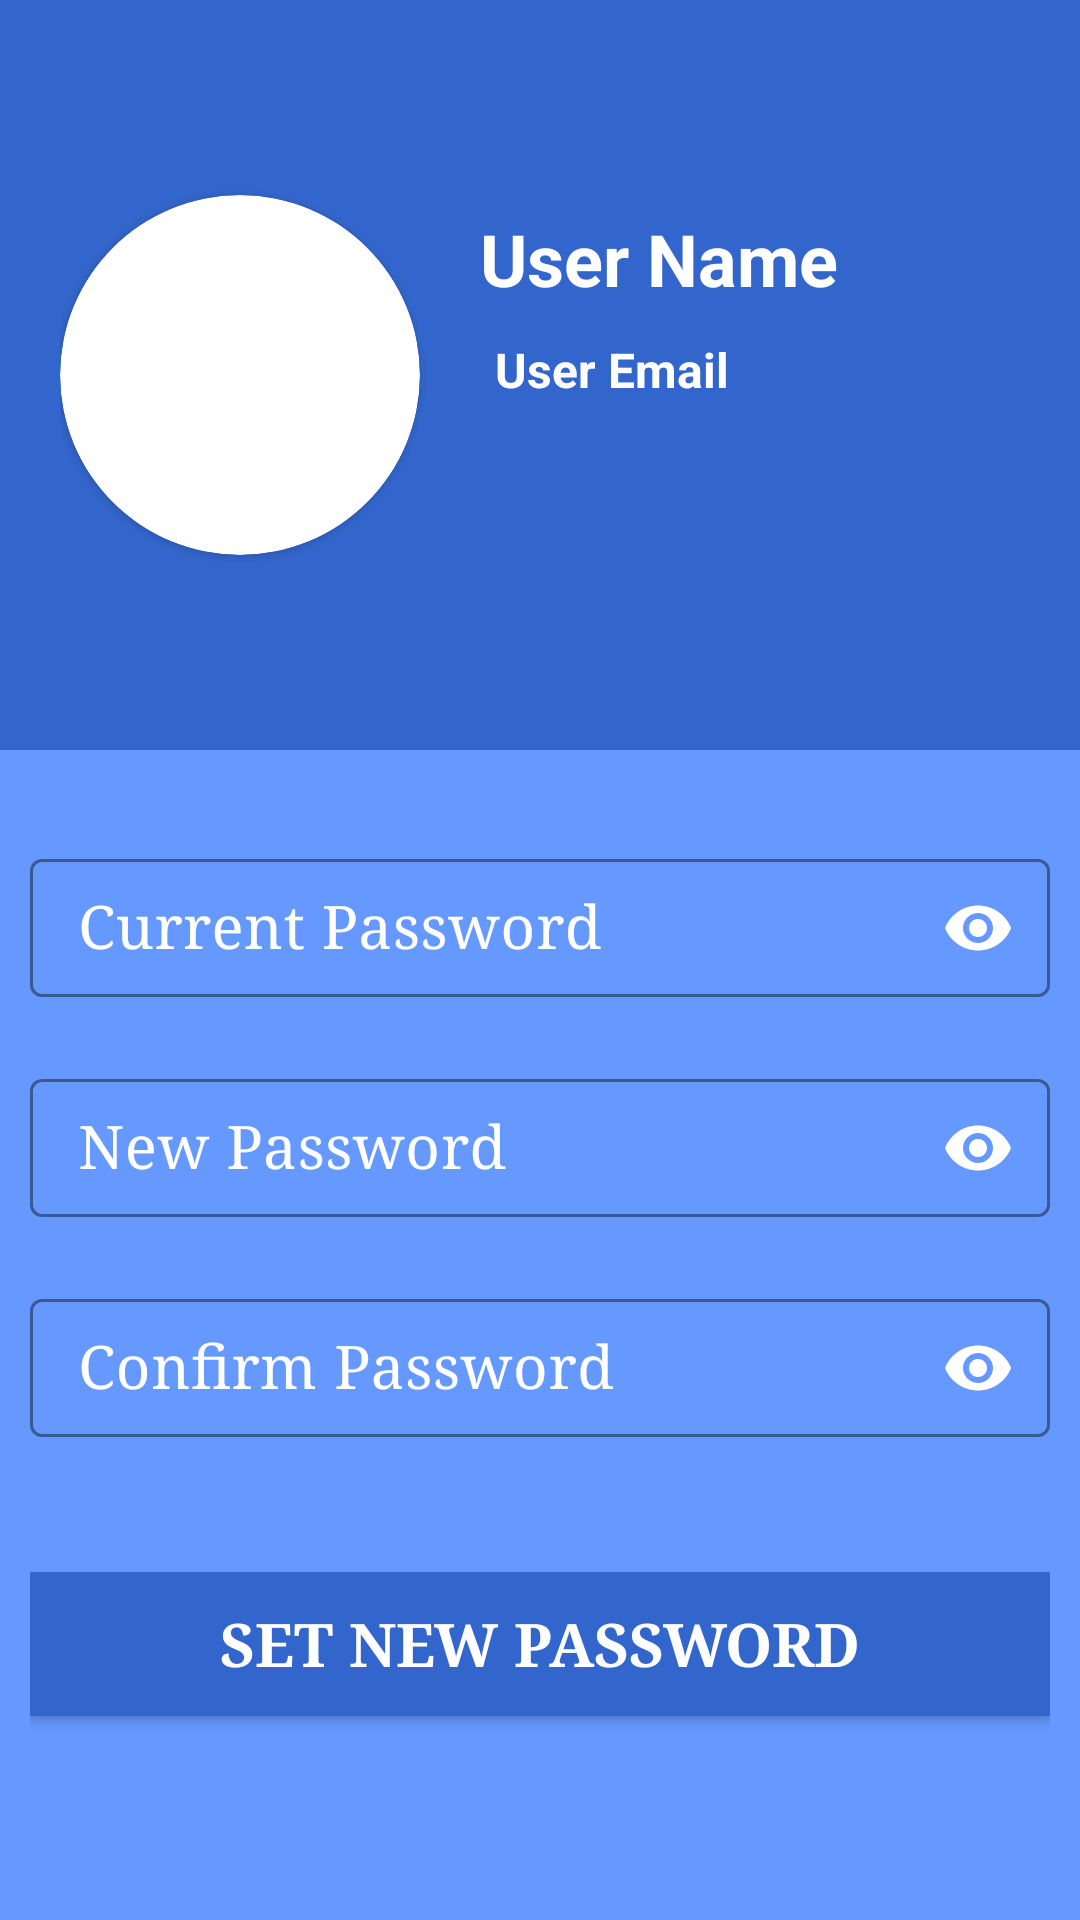

Produce the Android XML layout that renders to this screen, including the resource entries it uses.
<!-- AndroidManifest.xml: application theme AppTheme -->
<!-- res/layout/fragment_resset_password.xml -->
<?xml version="1.0" encoding="utf-8"?>
<ScrollView xmlns:android="http://schemas.android.com/apk/res/android"
    android:layout_width="match_parent"
    android:layout_height="match_parent"
    xmlns:app="http://schemas.android.com/apk/res-auto"
    xmlns:tools="http://schemas.android.com/tools"
    android:background="#6699ff">

    <LinearLayout
        android:layout_width="match_parent"
        android:layout_height="wrap_content"
        android:orientation="vertical"
        android:focusable="true"
        android:focusableInTouchMode="true">

        <RelativeLayout
            android:layout_width="match_parent"
            android:layout_height="250dp"
            android:padding="20dp"
            android:background="#3366cc">

            <androidx.cardview.widget.CardView
                android:layout_width="120dp"
                android:layout_height="120dp"
                app:cardCornerRadius="60dp"
                android:layout_centerVertical="true"
                android:background="#3366cc"
                android:id="@+id/imageCard">

                <ImageView
                    android:layout_width="100dp"
                    android:layout_height="100dp"
                    android:id="@+id/resetImage"
                    android:layout_centerVertical="true"
                    android:src="@drawable/user"
                    tools:ignore="ResetDescript"
                    android:layout_margin="10dp" />

            </androidx.cardview.widget.CardView>

            <TextView
                android:layout_width="wrap_content"
                android:layout_height="wrap_content"
                android:text="User Name"
                android:textColor="#fff"
                android:textSize="24sp"
                android:textStyle="bold"
                android:layout_toRightOf="@+id/imageCard"
                android:layout_marginLeft="20dp"
                android:layout_marginTop="50dp"
                android:id="@+id/userNameResetContact"/>

            <TextView
                android:layout_width="wrap_content"
                android:layout_height="wrap_content"
                android:text="User Email"
                android:textColor="#fff"
                android:textSize="16sp"
                android:textStyle="bold"
                android:layout_toRightOf="@+id/imageCard"
                android:layout_below="@+id/userNameResetContact"
                android:layout_marginLeft="25dp"
                android:id="@+id/userEmailInfoResetContact"
                android:layout_marginTop="10dp"/>

        </RelativeLayout>

        <LinearLayout
            android:layout_width="match_parent"
            android:layout_height="wrap_content"
            android:orientation="vertical"
            android:padding="10dp">

            <com.google.android.material.textfield.TextInputLayout
                android:id="@+id/currentPasswordTextInputReset"
                android:layout_width="match_parent"
                android:layout_height="wrap_content"
                android:layout_marginTop="20dp"
                android:hint="Current Password"
                android:textColorHint="#fff"
                style="@style/Widget.MaterialComponents.TextInputLayout.OutlinedBox"
                app:hintTextColor="#fff"
                app:boxStrokeColor="#fff"
                app:boxStrokeWidthFocused="2dp"
                app:startIconDrawable="@drawable/ic_baseline_lock_24"
                app:startIconTint="#fff"
                app:endIconMode="password_toggle"
                app:endIconTint="#fff">

                <com.google.android.material.textfield.TextInputEditText
                    android:id="@+id/resetNewPasswordResetCurrent"
                    android:layout_width="match_parent"
                    android:layout_height="wrap_content"
                    android:ems="10"
                    android:inputType="textPassword"
                    android:textSize="20sp"
                    android:fontFamily="serif"
                    android:paddingBottom="10dp"
                    android:paddingTop="10dp"
                    android:textColorHint="#fff"
                    android:textColor="#fff"
                    app:hintTextColor="#fff" />

            </com.google.android.material.textfield.TextInputLayout>

            <com.google.android.material.textfield.TextInputLayout
                android:id="@+id/resetPasswordTextInputReset"
                android:layout_width="match_parent"
                android:layout_height="wrap_content"
                android:layout_marginTop="20dp"
                android:hint="New Password"
                android:textColorHint="#fff"
                style="@style/Widget.MaterialComponents.TextInputLayout.OutlinedBox"
                app:hintTextColor="#fff"
                app:boxStrokeColor="#fff"
                app:boxStrokeWidthFocused="2dp"
                app:startIconDrawable="@drawable/ic_baseline_lock_24"
                app:startIconTint="#fff"
                app:endIconMode="password_toggle"
                app:endIconTint="#fff">

                <com.google.android.material.textfield.TextInputEditText
                    android:id="@+id/resetNewPasswordReset"
                    android:layout_width="match_parent"
                    android:layout_height="wrap_content"
                    android:ems="10"
                    android:inputType="textPassword"
                    android:textSize="20sp"
                    android:fontFamily="serif"
                    android:paddingBottom="10dp"
                    android:paddingTop="10dp"
                    android:textColorHint="#fff"
                    android:textColor="#fff"
                    app:hintTextColor="#fff" />

            </com.google.android.material.textfield.TextInputLayout>

            <com.google.android.material.textfield.TextInputLayout
                android:id="@+id/resetConfirmPasswordTextInputReset"
                android:layout_width="match_parent"
                android:layout_height="wrap_content"
                android:layout_marginTop="20dp"
                android:hint="Confirm Password"
                android:textColorHint="#fff"
                style="@style/Widget.MaterialComponents.TextInputLayout.OutlinedBox"
                app:hintTextColor="#fff"
                app:boxStrokeColor="#fff"
                app:boxStrokeWidthFocused="2dp"
                app:startIconDrawable="@drawable/ic_baseline_lock_24"
                app:startIconTint="#fff"
                app:endIconMode="password_toggle"
                app:endIconTint="#fff">

                <com.google.android.material.textfield.TextInputEditText
                    android:id="@+id/resetNewConfirmPasswordReset"
                    android:layout_width="match_parent"
                    android:layout_height="wrap_content"
                    android:ems="10"
                    android:inputType="textPassword"
                    android:textSize="20sp"
                    android:fontFamily="serif"
                    android:paddingBottom="10dp"
                    android:paddingTop="10dp"
                    android:textColorHint="#fff"
                    android:textColor="#fff"
                    app:hintTextColor="#fff" />

            </com.google.android.material.textfield.TextInputLayout>

            <LinearLayout
                android:layout_width="match_parent"
                android:layout_height="wrap_content"
                android:layout_gravity="center"
                android:layout_marginTop="20dp"
                android:layout_weight="1"
                android:gravity="center"
                android:orientation="horizontal"
                app:layout_constraintTop_toBottomOf="@+id/confirmPassword">

                <ProgressBar
                    android:id="@+id/resetProgressBarReset"
                    style="?android:attr/progressBarStyleHorizontal"
                    android:layout_width="match_parent"
                    android:layout_height="wrap_content"
                    android:layout_weight="1"
                    android:indeterminate="false"
                    android:maxHeight="20dip"
                    android:minHeight="20dip"
                    android:progress="0"
                    android:textColor="#fff"
                    android:visibility="gone"/>

                <TextView
                    android:id="@+id/reset_password_strengthReset"
                    android:layout_width="wrap_content"
                    android:layout_height="wrap_content"
                    android:gravity="center_horizontal"
                    android:text="Weak"
                    android:textStyle="bold"
                    android:textColor="#fff"
                    android:visibility="gone"/>

            </LinearLayout>

            <TextView
                android:id="@+id/login_instructionsReset"
                android:layout_width="fill_parent"
                android:layout_height="wrap_content"
                android:layout_marginTop="20dp"
                android:text="For security, your password must be at least 8 characters. With at least 1 number, 1 special character and 1 uppercase letter."
                android:textColor="#fff"
                android:visibility="gone"/>

            <Button
                android:id="@+id/setNewPasswordReset"
                android:layout_width="match_parent"
                android:layout_height="wrap_content"
                android:layout_marginTop="24dp"
                android:layout_marginBottom="5dp"
                android:background="#3366cc"
                android:fontFamily="serif"
                android:text="Set New Password"
                android:textColor="#fff"
                android:textSize="20sp"
                android:textStyle="bold"
                android:transitionName="transition_next_button"/>

            <Button
                android:id="@+id/generateNewPasswordReset"
                android:layout_width="match_parent"
                android:layout_height="wrap_content"
                android:layout_marginTop="24dp"
                android:layout_marginBottom="5dp"
                android:background="#3366cc"
                android:fontFamily="serif"
                android:text="Generate Strong Password Here"
                android:textColor="#fff"
                android:textSize="20sp"
                android:textStyle="bold"
                android:transitionName="transition_login_button"
                android:visibility="gone"/>

        </LinearLayout>

    </LinearLayout>

</ScrollView>
<!-- resources referenced by this layout -->
<resources>
  <style name="AppTheme" parent="Theme.MaterialComponents.Light.NoActionBar.Bridge">
          
          <item name="colorPrimary">@color/colorPrimary</item>
          <item name="colorPrimaryDark">@color/colorPrimaryDark</item>
          <item name="colorAccent">@color/colorAccent</item>
          <item name="android:windowContentTransitions">true</item>
      </style>
  <color name="colorPrimary">#3366cc</color>
  <color name="colorPrimaryDark">#3700B3</color>
  <color name="colorAccent">#03DAC5</color>
</resources>
